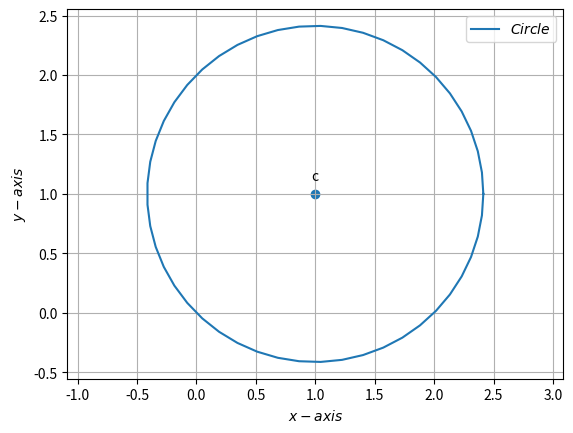

Reproduce this figure in Python. (Note: this script raises an exception after producing the figure.)
import numpy as np
import matplotlib.pyplot as plt
from numpy import linalg as LA
import math
import sympy as sym
def circ_gen(O,r):
 len = 50
 theta = np.linspace(0,2*np.pi,len)
 x_circ = np.zeros((2,len))
 x_circ[0,:] = r*np.cos(theta)
 x_circ[1,:] = r*np.sin(theta)
 x_circ = (x_circ.T + O).T
 return x_circ 
c=np.array([1,1])
r=np.sqrt(2)
#equation of circle
# circle parameters
u=-c
f=u@(u.T)-r**2
print(f)
x=sym.Symbol('x')
y=sym.Symbol('y')
X=np.array([x,y])
print("The equation of circle is : ")
print(" ")
E=X@(X.T)+2*(u@(X.T))+f
print("{} = 0".format(E))
 


##Generating the circle
x_circ= circ_gen(c,r)

#Plotting the circle
plt.plot(x_circ[0,:],x_circ[1,:],label='$Circle$')
#Labeling the coordinates
tri_coords = np.vstack((c))
plt.scatter(tri_coords[0],tri_coords[1])

vert_labels = ['c']
for i, txt in enumerate(vert_labels):
    label = "{}".format(txt) #Form label as A(x,y)
    plt.annotate(label, # this is the text
            (tri_coords[0,i], tri_coords[1,i]), # this is the point to label
                 textcoords="offset points", # how to position the text
                xytext=(0,10), # distance from text to points (x,y)
                ha='center') # horizontal alignment can be left, right or center

plt.xlabel('$x-axis$')
plt.ylabel('$y-axis$')
plt.legend(loc='best')
plt.grid() # minor
plt.axis('equal')
plt.savefig('/sdcard/circle/11.11.1.4/figs/ass.pdf')
